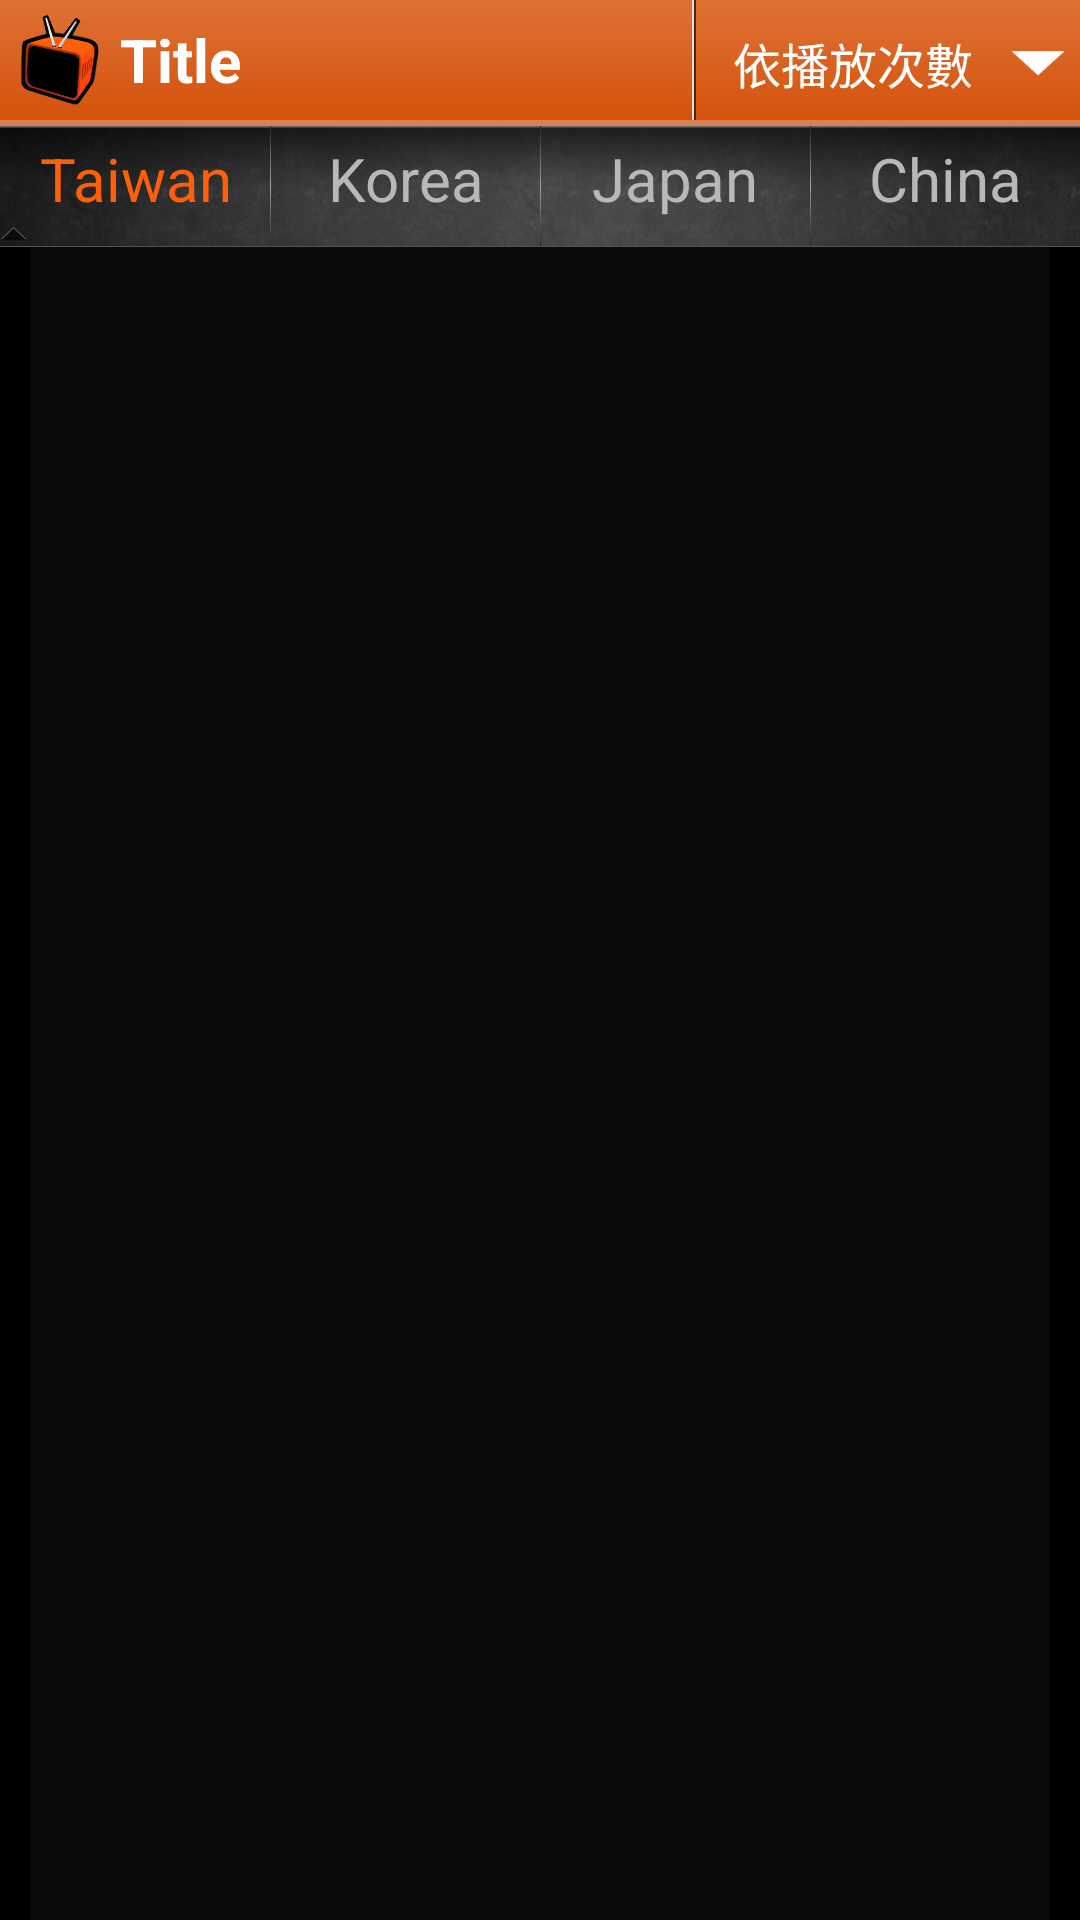

This screen was rendered from an Android layout file. Write that file and the resources it references.
<!-- AndroidManifest.xml: application theme android:Theme.NoTitleBar -->
<!-- res/layout/activity_tvchannelviewpager.xml -->
<?xml version="1.0" encoding="utf-8"?>
<LinearLayout xmlns:android="http://schemas.android.com/apk/res/android"
    android:layout_width="fill_parent"
    android:layout_height="fill_parent"
    android:orientation="vertical">
    <RelativeLayout android:id="@+id/waterfall_linear_layout"
        android:layout_width="fill_parent"
        android:layout_height="fill_parent" >
        <include android:id="@+id/topbar" layout="@layout/topbar" 
            android:layout_alignParentTop="true"/>
        <LinearLayout android:id="@+id/ll_select"
            android:layout_width="wrap_content"
            android:layout_height="wrap_content"
            android:layout_alignTop="@+id/topbar"
            android:layout_alignBottom="@+id/topbar"
            android:layout_alignParentRight="true"
            android:gravity="center"
            android:background="@drawable/button_select_background" >
	        <TextView android:id="@+id/tv_select"     
	            android:layout_width="95dp"
	            android:layout_height="wrap_content"
	            android:gravity="center"
	            android:textSize="16dp"
	            android:textColor="@drawable/button_select_tv_background"
	            android:text="依播放次數" />
	        
	            
	        <ImageView
	            android:layout_width="18dp"
	            android:layout_height="18dp"
	            android:layout_marginLeft="5dp"
	            android:scaleType="fitXY"
	            android:src="@drawable/button_select_iv_background" />
        
        </LinearLayout>
        <View android:id="@+id/line1"
            android:layout_width="0.5dp"
            android:layout_height="fill_parent"
            android:layout_toLeftOf="@+id/ll_select"
            android:background="@color/report_normal" />
        <View
            android:layout_width="0.5dp"
            android:layout_height="fill_parent"
            android:layout_toLeftOf="@+id/line1"
            android:background="@color/tab_textview_normal" />
        
        
        <View 
            android:layout_width="fill_parent"
            android:layout_height="2dp"
            android:layout_alignBottom="@+id/ll_select"
            android:background="@color/main_color_orange_light" />
        <LinearLayout android:id="@+id/ll_drama_button"
            android:layout_width="fill_parent"
            android:layout_height="40dp"
            android:layout_below="@+id/topbar"
            android:background="@drawable/tabackground"
            android:orientation="horizontal"
            android:weightSum="1.0" >
            <Button android:id="@+id/button_drama_taiwan"
                android:layout_width="fill_parent"
                android:layout_height="fill_parent"
                android:layout_weight="0.25"
                android:layout_marginBottom="5dp"
                android:background="@color/transparent100"
                android:textColor="@color/channel_button_text_press"
                android:textSize="20dp"
                android:text="@string/taiwan" />
            <View 
                android:layout_width="0.1dp"
                android:layout_height="fill_parent"
                android:background="@drawable/tab_linecolor"
                />
            <Button android:id="@+id/button_drama_koera"
                android:layout_width="fill_parent"
                android:layout_height="fill_parent"
                android:layout_weight="0.25"
                android:layout_marginBottom="5dp"
                android:background="@color/transparent100"
                android:textColor="@color/channel_button_text_normal"
                android:textSize="20dp"
                android:text="@string/korea" />
            <View 
                android:layout_width="0.1dp"
                android:layout_height="fill_parent"
                android:background="@drawable/tab_linecolor"
                />
            <Button android:id="@+id/button_drama_japan"
                android:layout_width="fill_parent"
                android:layout_height="fill_parent"
                android:layout_weight="0.25"
                android:layout_marginBottom="5dp"
                android:background="@color/transparent100"
                android:textColor="@color/channel_button_text_normal"
                android:textSize="20dp"
                android:text="@string/japan" />
            <View 
                android:layout_width="0.1dp"
                android:layout_height="fill_parent"
                android:background="@drawable/tab_linecolor"
                />
            <Button android:id="@+id/button_drama_china"
                android:layout_width="fill_parent"
                android:layout_height="fill_parent"
                android:layout_weight="0.25"
                android:layout_marginBottom="5dp"
                android:background="@color/transparent100"
                android:textColor="@color/channel_button_text_normal"
                android:textSize="20dp"
                android:text="@string/china" />
            </LinearLayout>
        <View android:id="@+id/line0"
            android:layout_width="fill_parent" 
            android:layout_height="0.1dp"
            android:layout_below="@+id/ll_drama_button"
            android:background="#545454"
            />
        <LinearLayout android:id="@+id/ll_variety_arrow"
            android:layout_width="fill_parent"
            android:layout_height="wrap_content"
            android:layout_alignBottom="@+id/line0"
            android:orientation="horizontal"
            android:weightSum="1.0" >
	        <ImageView android:id="@+id/arrow_1"
                android:layout_width="9dp"
                android:layout_height="9dp"
                android:scaleType="fitCenter"
                android:src="@drawable/arrow"
                />
	    </LinearLayout>
	    <android.support.v4.view.ViewPager
	        android:id="@+id/viewpager_tvchannel"
	        android:background="@color/background"
	        android:layout_width="fill_parent" 
	        android:layout_height="fill_parent"
	        android:layout_below="@+id/line0"
            android:layout_alignParentBottom="true"
            android:layout_marginLeft="10dp"
            android:layout_marginRight="10dp"
            android:verticalSpacing="5dp"  
	        android:horizontalSpacing="5dp"  
	        android:listSelector="@drawable/grid_item_drama_bg"
	        android:numColumns="2"
            />
    </RelativeLayout>
    
    <ImageButton android:id="@+id/refresh"
       android:layout_width="fill_parent"
       android:layout_height="fill_parent"
       android:scaleType="fitCenter"
       android:visibility="gone"
       android:background="@drawable/button_background"
       android:src="@drawable/renew"/>

</LinearLayout>
<!-- res/layout/topbar.xml (included above) -->
<?xml version="1.0" encoding="utf-8"?>
<LinearLayout xmlns:android="http://schemas.android.com/apk/res/android"
    android:id="@+id/linearlayout_toptitle"
	android:orientation="vertical" android:layout_width="match_parent"
	android:layout_height="wrap_content">
	
	<RelativeLayout android:id="@+id/relativelayout_toptitle"
	   android:layout_width="fill_parent" 
       android:layout_height="40dp" 
       android:background="@drawable/topbar_bg"
       android:gravity="left"
       >
       
       <ImageView android:id="@+id/app_img"
           android:layout_width="30dp"
           android:layout_height="30dp"
           android:layout_alignParentLeft="true"
           android:layout_margin="5dp"
           android:src="@drawable/tv" />
       <TextView android:id="@+id/topbar_text"
           android:layout_width="wrap_content"
           android:layout_height="wrap_content"
           android:layout_toRightOf="@+id/app_img"
           android:layout_centerVertical="true"
           android:textSize="20dp"
           android:textStyle="bold"
           android:textColor="@color/white"
           android:text="@string/title"
           />          
	</RelativeLayout>
	<View 
	    android:layout_width="fill_parent"
	    android:layout_height="2dp"
	    android:background="@color/main_color_orange_light" />

</LinearLayout>
<!-- resources referenced by this layout -->
<resources>
  <color name="background">#0a0a0a</color>
  <color name="channel_button_text_normal">#b8b8b8</color>
  <color name="channel_button_text_press">#fe5f0a</color>
  <color name="main_color_orange_light">#d78253</color>
  <color name="report_normal">#562104</color>
  <color name="tab_textview_normal">#e1e1e1</color>
  <color name="transparent100">#00000000</color>
  <color name="white">#ffffffff</color>
  <!-- drawable button_select_iv_background (drawable) -->
  <?xml version="1.0" encoding="UTF-8"?>
   
  
  <selector  
      xmlns:android="http://schemas.android.com/apk/res/android">  
      <item android:state_pressed="true" 
          android:drawable="@drawable/black_down_triangle_icon" />
      <item android:state_focused="true" 
          android:drawable="@drawable/black_down_triangle_icon" />
      <item 
          android:drawable="@drawable/white_down_triangle_icon" />  
  </selector>
  <!-- drawable button_select_tv_background (drawable) -->
  <?xml version="1.0" encoding="UTF-8"?>
  <selector  
      xmlns:android="http://schemas.android.com/apk/res/android">  
      <item android:state_pressed="true"
          android:color="@color/black" > 
      </item>  
      <item android:state_focused="true"
          android:color="@color/black" >
      </item>  
      <item android:color="@color/white">
      </item>  
  </selector>
  <!-- drawable grid_item_drama_bg (drawable) -->
  <?xml version="1.0" encoding="UTF-8"?>
  <selector  
      xmlns:android="http://schemas.android.com/apk/res/android">  
      <item android:state_pressed="true"
          android:drawable="@drawable/grid_item_drama_press" >
          </item>  
      <item android:state_focused="true"
          android:drawable="@drawable/grid_item_drama_press" >
          </item>  
      <item
          android:drawable="@drawable/grid_item_drama_normal" >
          </item>  
  </selector>
  <!-- drawable tab_linecolor (drawable) -->
  <?xml version="1.0" encoding="utf-8"?>
  <selector xmlns:android="http://schemas.android.com/apk/res/android">
      <item android:state_selected="true" >
          <shape>
              <solid android:color="@color/transparent100"/>
          </shape>
      </item>
      <item >
          <shape>
              <gradient   
                  android:startColor="@color/main_color_grey_dark" 
                  android:centerColor="@color/tab_bg_seperate" 
                  android:endColor="@color/main_color_grey_dark"  
                  android:angle="270" />
          </shape>
      </item>
  </selector>
  <!-- drawable topbar_bg (drawable) -->
  <?xml version="1.0" encoding="utf-8"?>
  <shape xmlns:android="http://schemas.android.com/apk/res/android">
      <gradient   
  	    android:startColor="@color/main_color_orange"  
  	    android:endColor="@color/main_color_orange_dark"  
  	    android:angle="270" />
  </shape>
  <string name="china">China</string>
  <string name="japan">Japan</string>
  <string name="korea">Korea</string>
  <string name="taiwan">Taiwan</string>
  <string name="title">Title</string>
  <color name="main_color_orange">#de7136</color>
  <color name="main_color_grey_dark">#2a2723</color>
  <color name="selector_press">#d4d4d4</color>
  <color name="main_color_orange_dark">#d4520a</color>
  <color name="black">#ff000000</color>
  <color name="tab_bg_seperate">#a3a3a3</color>
  <color name="grid_item_orange">#ff8929</color>
  <color name="grid_item_round">#f4f4f4</color>
  <color name="grid_item_bg">#b0b0b0</color>
</resources>
